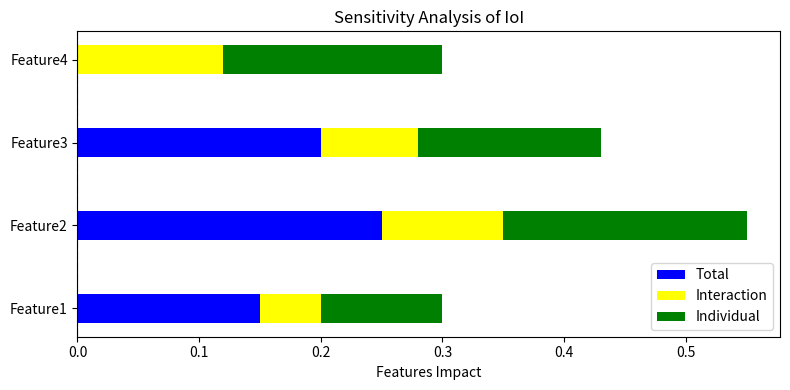

Python code for this plot:
import matplotlib.pyplot as plt
import numpy as np
from typing import List


# todo: plot bi-direction tonrado diagram to plot lower and upper bound in same digram

class GeneralizedTornadoDiagram(object):
    def __init__(self, variables_names, preview=True, save_fig=False, filename=None):
        self.preview = preview
        self.save_fig = save_fig
        self.filename = filename
        self.variables_names = variables_names

        self.default_figsize = (8, 4)
        self.default_height = 0.35
        self.default_color = "skyblue"
        self.default_x_lablel = "Features Impact"
        self.default_title = "Sensitivity Analysis of IoI"

        self.individual_sensitivity_color = 'green'
        self.interaction_sensitivity_color = 'yellow'
        self.total_sensitivity_color = 'blue'
        self.bar_positions = np.arange(len(self.variables_names))

    def configure_plot(self):
        plt.axvline(0, color='black', linestyle='--')
        plt.xlabel(self.default_x_lablel)
        plt.title(self.default_title)
        plt.legend(loc='lower right')
        plt.tight_layout()

    def plot_sensitivities(self, individual_sensitivity: List[float],
                         interaction_sensitivity: List[float],
                         total_sensitivity: List[float],
                           title="",
                           savePath=""):

        assert len(individual_sensitivity) == len(interaction_sensitivity) == len(total_sensitivity) == len(self.variables_names), 'Sensitivities Not Synchronized.'
        plt.figure(figsize=self.default_figsize)
        plt.barh(self.variables_names, total_sensitivity,
                 color=self.total_sensitivity_color, label='Total', height=self.default_height)
        plt.barh(self.variables_names, interaction_sensitivity, left=total_sensitivity,
                 color=self.interaction_sensitivity_color, label='Interaction', height=self.default_height)
        plt.barh(self.variables_names, individual_sensitivity, left=np.add(total_sensitivity, interaction_sensitivity), color=self.individual_sensitivity_color,
                 label='Individual', height=self.default_height)
        self.configure_plot()
        if title: plt.title(title)
        plt.savefig(savePath) if savePath else plt.show()


if __name__ == "__main__":
    features = ['Feature1', 'Feature2', 'Feature3', 'Feature4']
    individual_sensitivity = [0.1, 0.2, 0.15, 0.18]
    interaction_sensitivity = [0.05, 0.1, 0.08, 0.12]
    total_sensitivity = [0.15, 0.25, 0.2, 0.0]
    diag = GeneralizedTornadoDiagram(features)
    diag.plot_sensitivities(individual_sensitivity, interaction_sensitivity, total_sensitivity)
